Image classification data set "cancerous_and_non-cancerous" (KrishYadav454/Malignancy-Detection-in-Lung-Nodules-Using-CNN on GitHub). Class labels (2): cancerous, non-cancerous.

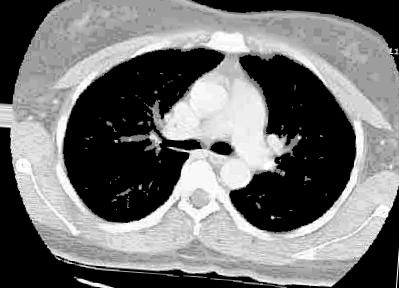
Label: non-cancerous

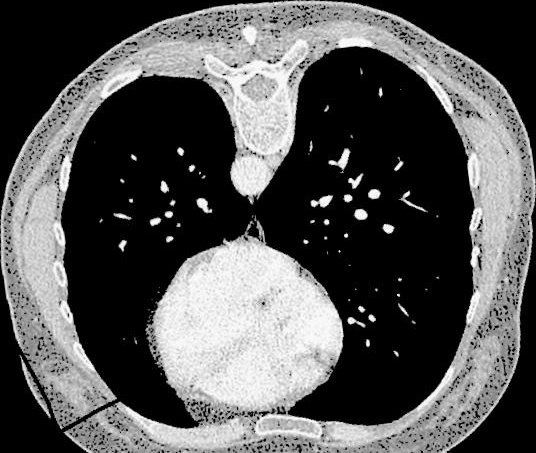
Label: non-cancerous

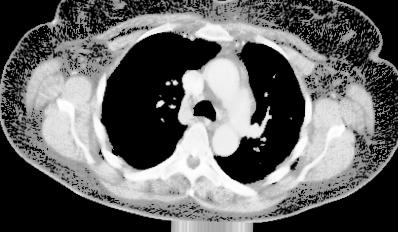
Label: cancerous

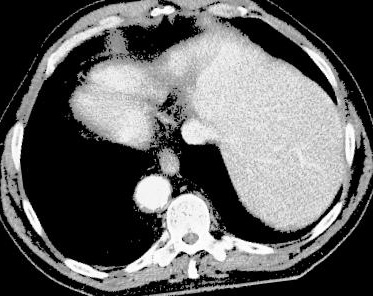
Label: cancerous

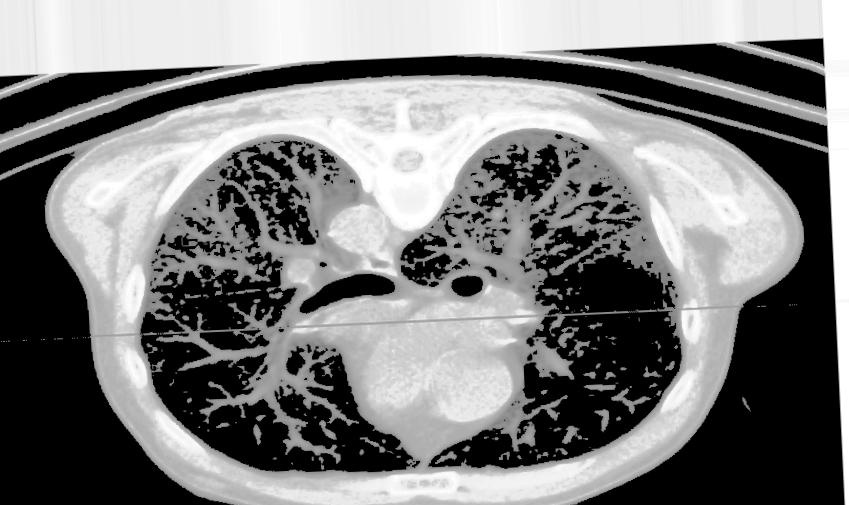
Label: non-cancerous

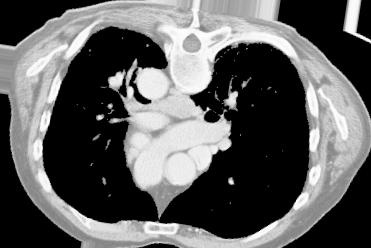
Label: cancerous
